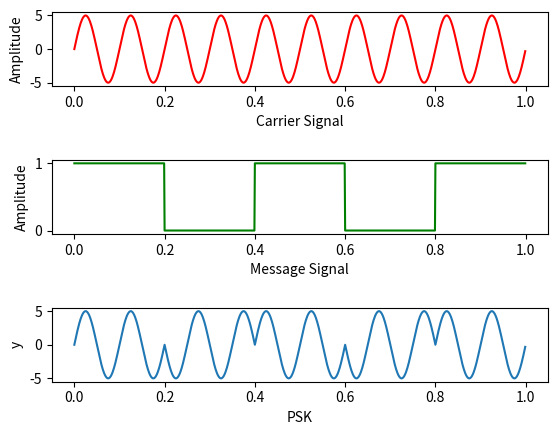

Reproduce this figure in Python.
# -*- coding: utf-8 -*-
"""
Created on Fri Oct  8 11:42:54 2021

@title: Digital Modulation Techniques -- PSK
@author: Vineet Aggarwal - BITS ID: 2020MT13016
"""

import matplotlib.pyplot as plt # BITS ID: 2020MT13016
import numpy as np              # BITS ID: 2020MT13016

A=5                     #Amplitude - BITS ID: 2020MT13016
t=np.arange(0,1,0.001)  #Time Domain - BITS ID: 2020MT13016
Fc=10                   #Carrier Frequency - BITS ID: 2020MT13016
Fm=2                    #Message Frequency - BITS ID: 2020MT13016

#%%Carrier Signal 
x=A*np.sin(2*np.pi*Fc*t) #Equation for Carrier Signal - BITS ID: 2020MT13016
plt.subplot(3,1,1) # BITS ID: 2020MT13016
plt.plot(t,x,color='red') # BITS ID: 2020MT13016
plt.xlabel("Carrier Signal") # BITS ID: 2020MT13016
plt.ylabel("Amplitude") # BITS ID: 2020MT13016

#%%MessageSignal
u=[]#Message signal - BITS ID: 2020MT13016
b=[0.2,0.4,0.6,0.8,1.0] # BITS ID: 2020MT13016
s=1 # BITS ID: 2020MT13016
for i in t: # BITS ID: 2020MT13016
    if(i==b[0]): # BITS ID: 2020MT13016
        b.pop(0) # BITS ID: 2020MT13016
        if(s==0): # BITS ID: 2020MT13016
            s=1 # BITS ID: 2020MT13016
        else: # BITS ID: 2020MT13016
            s=0 # BITS ID: 2020MT13016
    u.append(s) # BITS ID: 2020MT13016

plt.subplot(3,1,2) # BITS ID: 2020MT13016
plt.plot(t,u,color='green') # BITS ID: 2020MT13016
plt.xlabel('Message Signal') # BITS ID: 2020MT13016
plt.ylabel('Amplitude') # BITS ID: 2020MT13016

#%%PSK Signal
v=[]#Sine wave multiplied with square wave - BITS ID: 2020MT13016
for i in range(len(t)): # BITS ID: 2020MT13016
    if(u[i]==1): # BITS ID: 2020MT13016
        v.append(A*np.sin(2*np.pi*Fc*t[i])) # BITS ID: 2020MT13016
    else: # BITS ID: 2020MT13016
        v.append(A*np.sin(2*np.pi*Fc*t[i])*-1) # BITS ID: 2020MT13016

plt.subplot(3,1,3)  # BITS ID: 2020MT13016
plt.plot(t,v)       # BITS ID: 2020MT13016
plt.xlabel("PSK")  # BITS ID: 2020MT13016
plt.ylabel("y")   # BITS ID: 2020MT13016

#%%Scaling - BITS ID: 2020MT13016
plt.subplots_adjust(hspace=1)   # BITS ID: 2020MT13016
plt.rc('font', size=12)         # BITS ID: 2020MT13016
